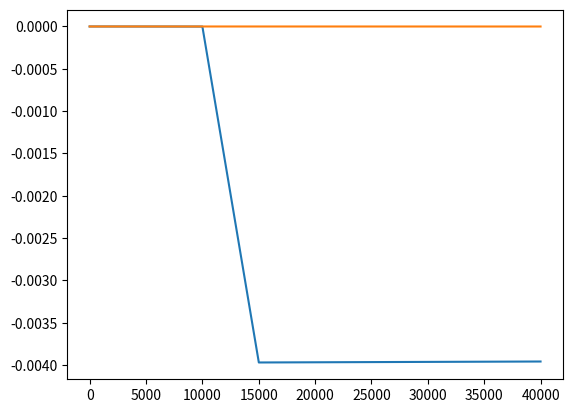

Python code for this plot:
from scipy.integrate import odeint
from numpy import linspace
from math import pi, sin
from matplotlib.pyplot import *

# class compartment:
#     """Single Compartment of model, consitent of update function with respective t, membrane voltage etc."""

#     def updateStep(self):
#         self.rec = odeint(self.ddt,self.d0,linspace(0,self.tstop,self.tstop/self.dt)) # Time is in milliseconds
        
#     def __init__(self,tstop, dt, dCompdt):
#         self.tstop = tstop
#         self.dt = dt
#         self.nsteps = tstop/dt
#         self.ddt = dCompdt

# class neuron:
#     """Composed of multiple compartments that may depend on each other"""

#     def __init__(self,comparts):

AM=22
BM=13
AH=0.5
BH=4
AN=2.2
BN=0.76
AQ=1.5
BQ=0.025

def ddt(V,t,p):
    # V[0] = dendrite voltage
    # V[1] = Soma Voltage
    # V[2] = m/dt
    # V[3] = h/dt
    # V[4] = n/dt
    # V[5] = q/dt

    # TODO: Implement smarter pulse paradihm implementation

    # if V[0]>0:
    #     a_m=AM
    #     b_m=0
    #     a_h=0
    #     b_h=BH
    #     a_n=AN
    #     b_n=0
    #     a_q=AQ
    #     b_q=0
    # else:
    a_m=0
    b_m=BM
    a_h=AH
    b_h=0
    a_n=0
    b_n=BN
    a_q=0
    b_q=BQ

    Iion = p.gNa * V[2]**3 * V[3]*(V[1]-p.ENa) +\
           p.gKf * V[4]**4 * (V[1]-p.EK) +\
           p.gKs * V[5]**2 * (V[1]-p.EK)
        
    dVdt = [
        (-p.Isyn_d-p.gld*(V[0]-p.El)-p.gc*(V[0]-V[1])+p.Iinj_d(t))/p.Cd,
        (-p.Isyn_s-p.gls*(V[1]-p.El)-p.gc*(V[1]-V[0])-Iion+p.Iinj_s(t))/p.Cs,
        a_m*(1-V[2])-b_h*V[2],
        a_h*(1-V[3])-b_h*V[3],
        a_n*(1-V[4])-b_n*V[4],
        a_q*(1-V[5])-b_q*V[5]
    ]
    print(dVdt[0])
    return dVdt


class Object(object):
    pass
p = Object()
    
p.ENa=120
p.gNa=30

p.EK=-10
p.gKf=4
p.gKs=16

p.El=0
Rmd=12350
Rms=1075
ld=5800
ls=79
rd=79/2
rs=50/2
p.gld= (2*pi*rd*ld)/(Rmd)
p.gls= (2*pi*rs*ls)/(Rms)
Ri=50
p.gc= 2 / ( ((Ri*ld)/(pi*rd**2)) + ((Ri*ls)/(pi*rs**2)) )

def inj(t):
    return (t>1000 and t<1500)*-800#*(sin(t/(2*pi*10)+1))

p.Iinj_d = inj
p.Iinj_s = lambda t: 0

p.Isyn_d=0
p.Isyn_s=0

dt=0.1
tstop=4000

Cm=70
p.Cd=2*pi*rd*ld*Cm
p.Cs=2*pi*rs*ls*Cm

sol = odeint(ddt,[0,0,0,0,0,0],linspace(0,tstop,int(tstop/dt)),args=(p,))

plot(sol[:,0])
plot(sol[:,1])
show()
